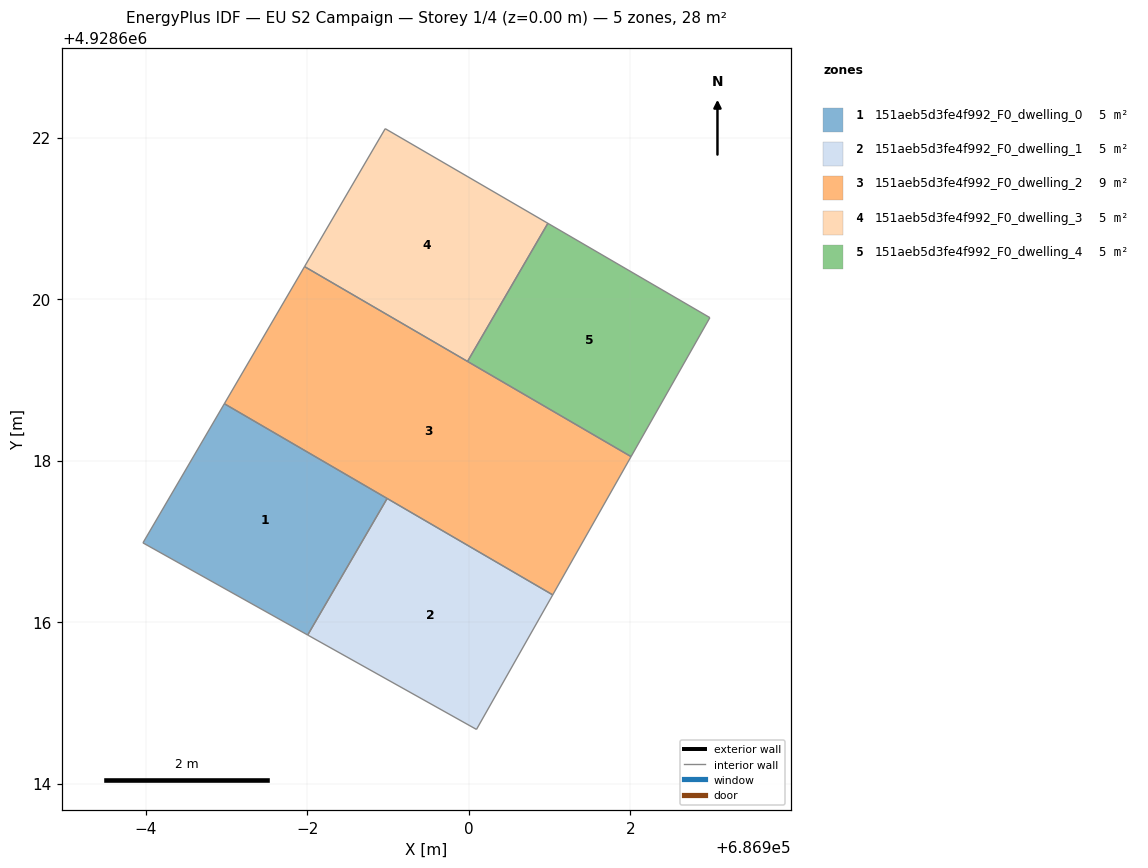
=== STOREY PLAN SPEC (per zone: floor XY polygon, exterior-wall plan segments, windows/doors) ===
zone 1: 151aeb5d3fe4f992_F0_dwelling_0  (4.6 m²)
  floor: (686898.01, 4928615.84) (686898.99, 4928617.53) (686896.97, 4928618.70) (686895.97, 4928616.98)
  interior walls: 4
zone 2: 151aeb5d3fe4f992_F0_dwelling_1  (4.6 m²)
  floor: (686900.10, 4928614.67) (686901.04, 4928616.34) (686898.99, 4928617.53) (686898.01, 4928615.84)
  interior walls: 4
zone 3: 151aeb5d3fe4f992_F0_dwelling_2  (9.2 m²)
  floor: (686901.04, 4928616.34) (686902.01, 4928618.05) (686897.97, 4928620.40) (686896.97, 4928618.70)
  interior walls: 4
zone 4: 151aeb5d3fe4f992_F0_dwelling_3  (4.6 m²)
  floor: (686899.98, 4928619.23) (686900.98, 4928620.94) (686898.97, 4928622.11) (686897.97, 4928620.40)
  interior walls: 4
zone 5: 151aeb5d3fe4f992_F0_dwelling_4  (4.6 m²)
  floor: (686902.01, 4928618.05) (686902.99, 4928619.77) (686900.98, 4928620.94) (686899.98, 4928619.23)
  interior walls: 4

=== DERIVED (storey summary) ===
Building: EU S2 Campaign
Storey: 1 of 4  (floor level z = 0.00 m)
Storey gross floor area: 27.7 m²
Zones on this storey: 5
  - 151aeb5d3fe4f992_F0_dwelling_0: floor 4.6 m²
  - 151aeb5d3fe4f992_F0_dwelling_1: floor 4.6 m²
  - 151aeb5d3fe4f992_F0_dwelling_2: floor 9.2 m²
  - 151aeb5d3fe4f992_F0_dwelling_3: floor 4.6 m²
  - 151aeb5d3fe4f992_F0_dwelling_4: floor 4.6 m²
Zone adjacency (shared interzone walls):
  - 151aeb5d3fe4f992_F0_dwelling_3 ↔ 151aeb5d3fe4f992_F0_dwelling_4